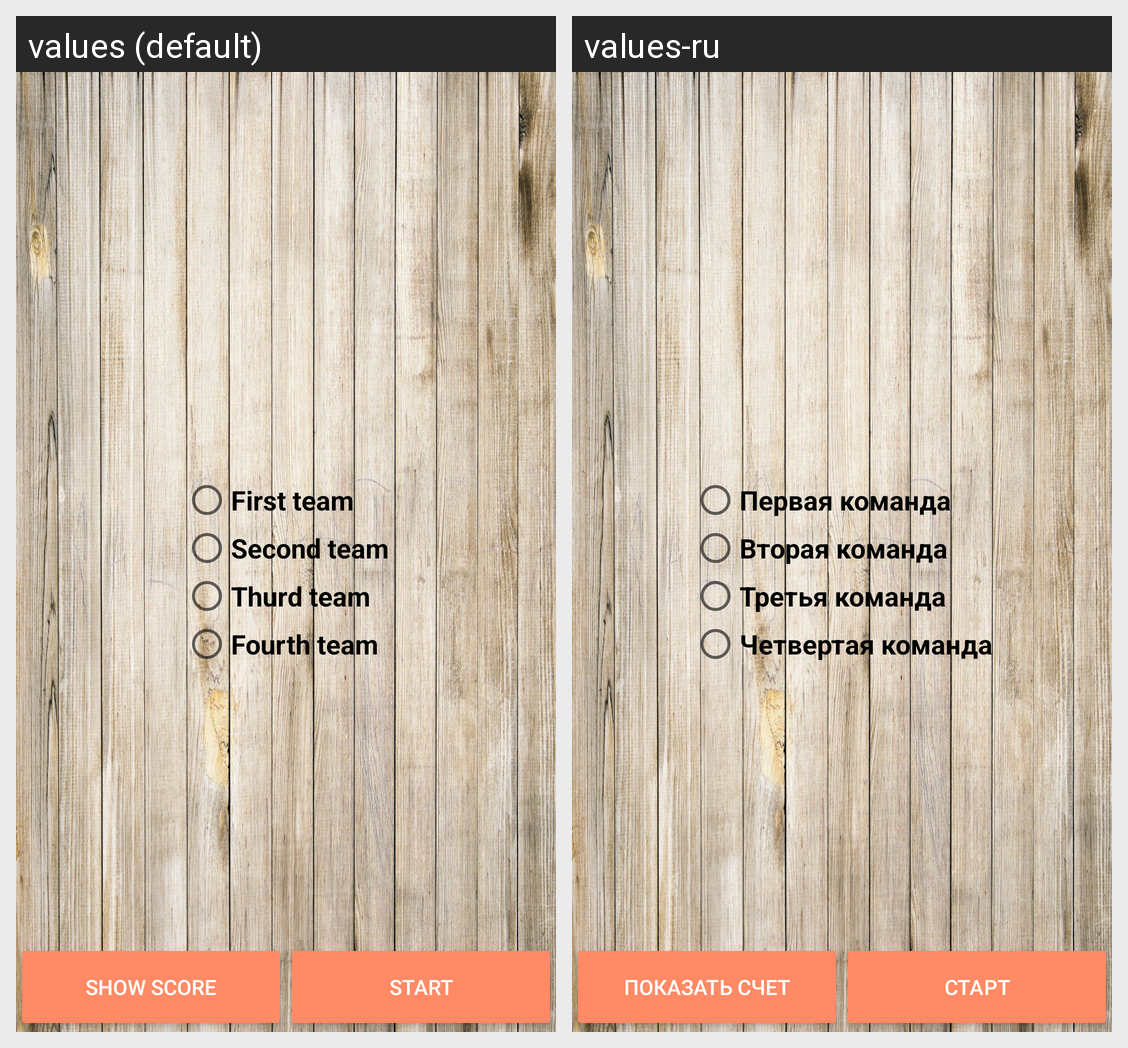

Strings drawn on this Android screen and how each of the app's shown locales translates them:
Android screen res/layout/layout_start_screen.xml rendered under 2 locales, left to right: values (default), values-ru. Device: Nexus 5 (rendered at 1080×1920; each locale shown at half size, 540×960, under a caption strip naming it); theme AppTheme.
Strings drawn on this screen, with the default value and each locale's value (text and hints the layout hard-codes, and strings that could not be matched under every locale, appear in the picture but are not listed):

team1
  values: First team
  values-ru: Первая команда

team2
  values: Second team
  values-ru: Вторая команда

team3
  values: Thurd team
  values-ru: Третья команда

team4
  values: Fourth team
  values-ru: Четвертая команда

show_score
  values: Show score
  values-ru: Показать счет

start
  values: Start
  values-ru: Старт
